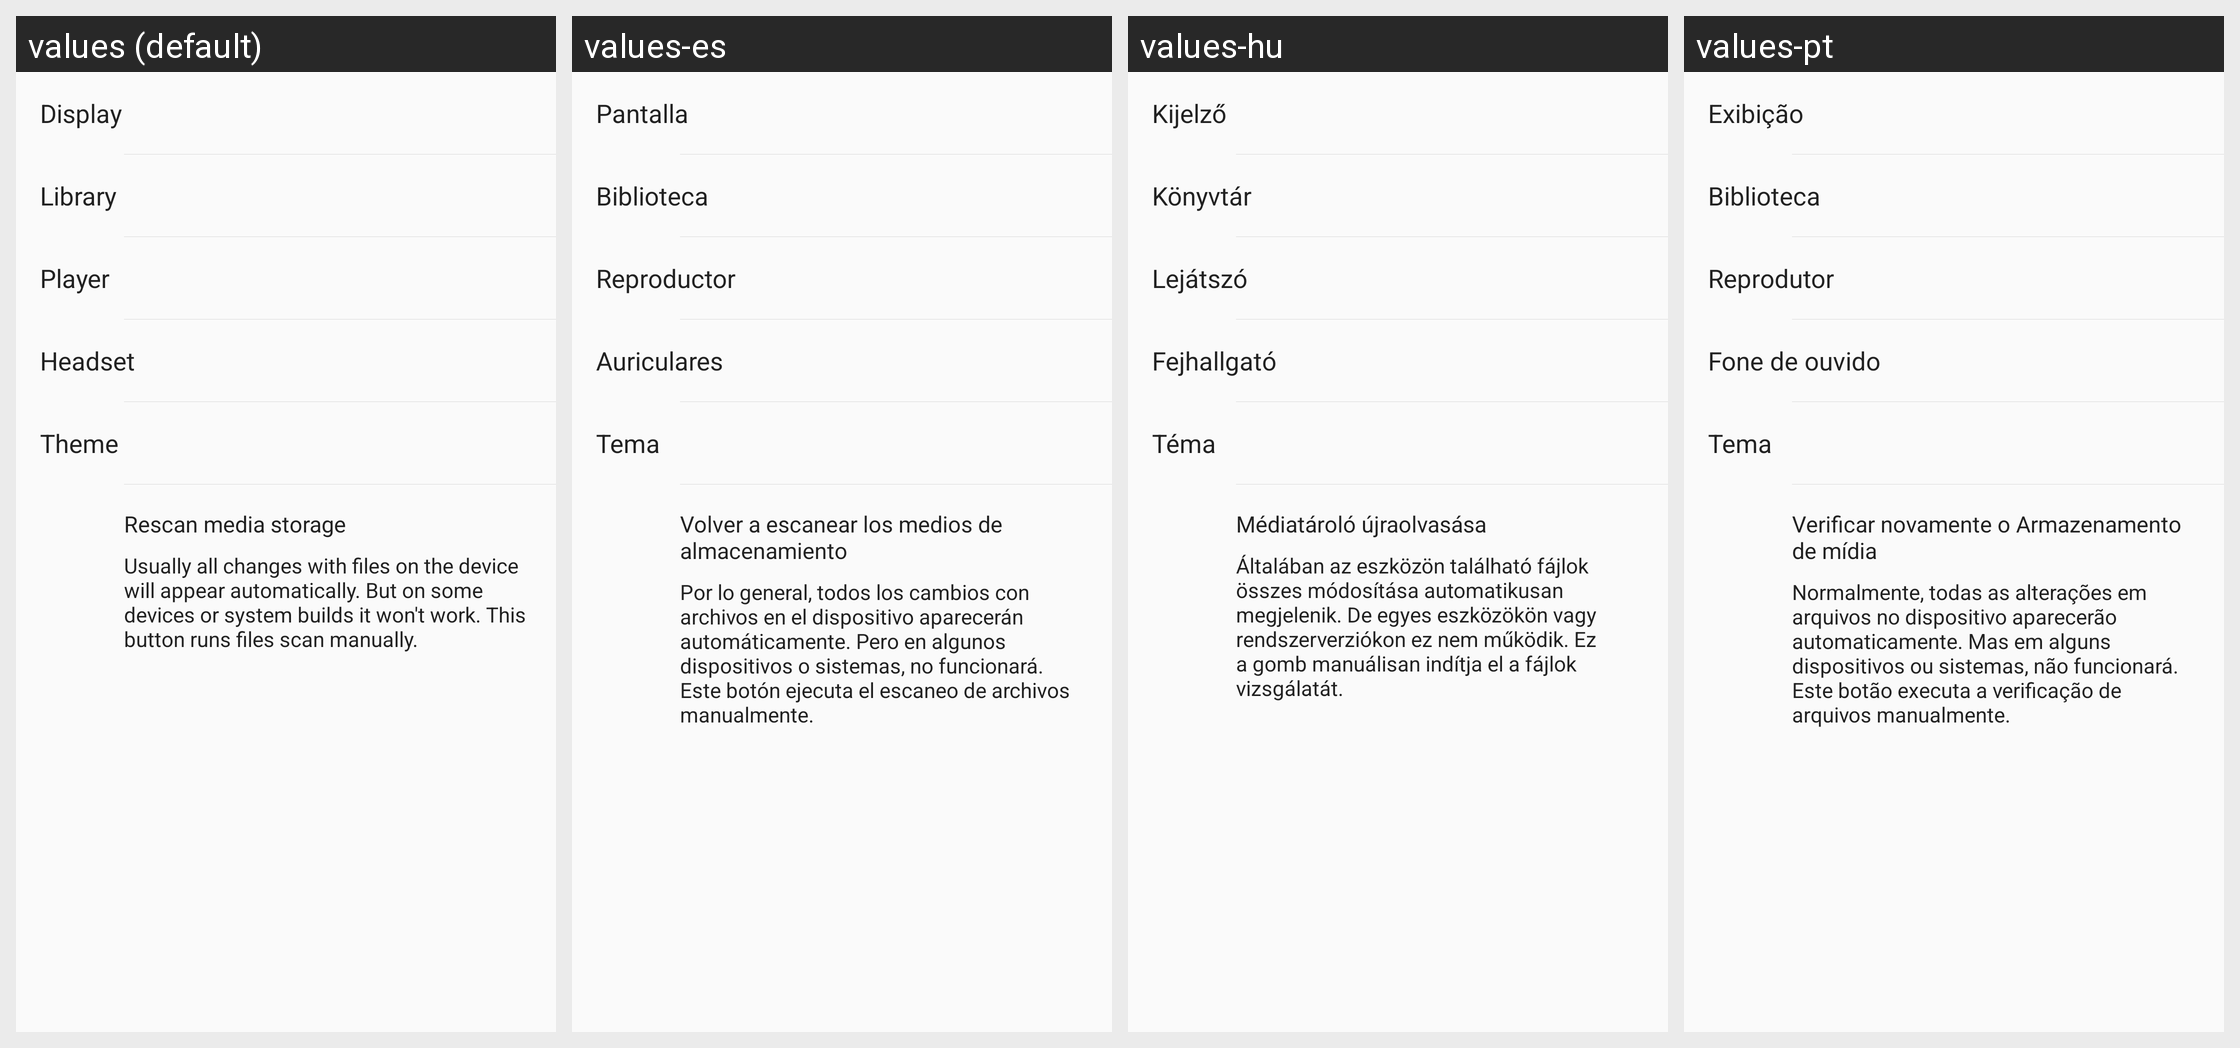

The Android screen above is rendered under several locales of the same app. Produce the string resources it draws, with the default and per-locale values.
Android screen res/layout/fragment_settings.xml rendered under 4 locales, left to right: values (default), values-es, values-hu, values-pt. Device: Nexus 5 (rendered at 1080×1920; each locale shown at half size, 540×960, under a caption strip naming it); theme AppTheme.
Other locales in the repository, not shown: values-be, values-cs, values-de, values-el, values-fr, values-in, values-ko, values-ru, values-tr, values-uk, values-zh, values-zh-rTW.
Strings drawn on this screen, with the default value and each locale's value (text and hints the layout hard-codes, and strings that could not be matched under every locale, appear in the picture but are not listed):

display
  values: Display
  values-es: Pantalla
  values-hu: Kijelző
  values-pt: Exibição

library
  values: Library
  values-es: Biblioteca
  values-hu: Könyvtár
  values-pt: Biblioteca

playing
  values: Player
  values-es: Reproductor
  values-hu: Lejátszó
  values-pt: Reprodutor

headset
  values: Headset
  values-es: Auriculares
  values-hu: Fejhallgató
  values-pt: Fone de ouvido

theme
  values: Theme
  values-es: Tema
  values-hu: Téma
  values-pt: Tema

scan_storage
  values: Rescan media storage
  values-es: Volver a escanear los medios de almacenamiento
  values-hu: Médiatároló újraolvasása
  values-pt: Verificar novamente o Armazenamento de mídia

scan_storage_description
  values: Usually all changes with files on the device will appear automatically. But on some devices or system builds it won't work. This button runs files scan manually.
  values-es: Por lo general, todos los cambios con archivos en el dispositivo aparecerán automáticamente. Pero en algunos dispositivos o sistemas, no funcionará. Este botón ejecuta el escaneo de archivos manualmente.
  values-hu: Általában az eszközön található fájlok összes módosítása automatikusan megjelenik. De egyes eszközökön vagy rendszerverziókon ez nem működik. Ez a gomb manuálisan indítja el a fájlok vizsgálatát.
  values-pt: Normalmente, todas as alterações em arquivos no dispositivo aparecerão automaticamente. Mas em alguns dispositivos ou sistemas, não funcionará. Este botão executa a verificação de arquivos manualmente.
